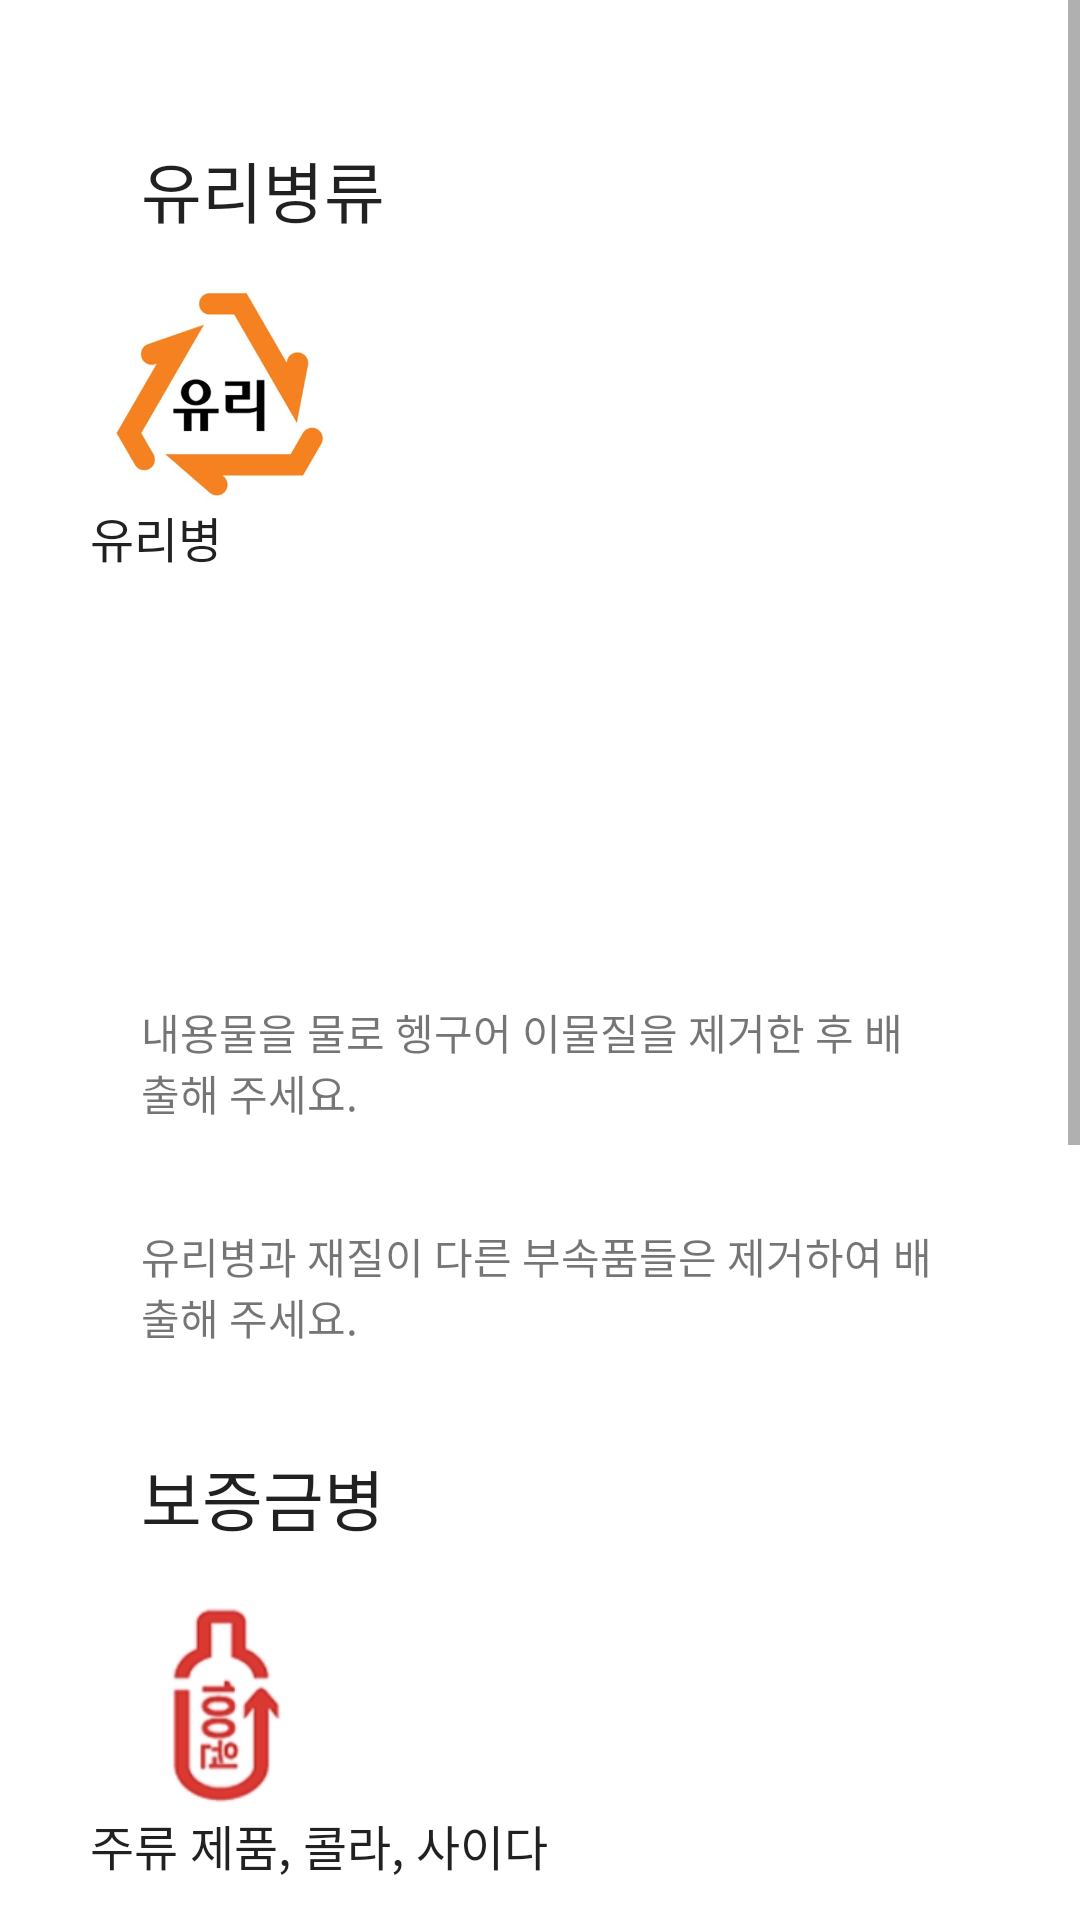

Write the Android layout XML for this screen, with the resource values it uses.
<!-- AndroidManifest.xml: application theme Theme.ReGardeningtest -->
<!-- res/layout/activity_glass.xml -->
<?xml version="1.0" encoding="utf-8"?>
<ScrollView xmlns:android="http://schemas.android.com/apk/res/android"
    xmlns:app="http://schemas.android.com/apk/res-auto"
    xmlns:tools="http://schemas.android.com/tools"
    android:layout_width="match_parent"
    android:layout_height="match_parent"
    tools:context=".glass">

    <LinearLayout
        android:layout_width="match_parent"
        android:layout_height="wrap_content"
        android:orientation="vertical"
        android:fillViewport="true"
        android:padding="30dp">


        <TextView
            android:id="@+id/galss_1"
            android:layout_width="match_parent"
            android:layout_height="wrap_content"
            android:layout_margin="17dp"
            android:text="유리병류"
            android:textAppearance="@style/TextAppearance.AppCompat.Large" />

        <ImageView
            android:id="@+id/glass_2"
            android:layout_width="87dp"
            android:layout_height="71dp"
            app:srcCompat="@drawable/glass" />

        <TextView
            android:id="@+id/glass_3"
            android:layout_width="match_parent"
            android:layout_height="wrap_content"
            android:text="유리병"
            android:textAppearance="@style/TextAppearance.AppCompat.Large"
            android:textSize="16sp" />

        <ImageView
            android:id="@+id/bottle"
            android:layout_width="96dp"
            android:layout_height="92dp"
            android:layout_margin="17dp"
            app:srcCompat="@drawable/bottle" />

        <TextView
            android:id="@+id/glass_explanation"
            android:layout_width="match_parent"
            android:layout_height="wrap_content"
            android:layout_margin="17dp"
            android:text="내용물을 물로 헹구어 이물질을 제거한 후 배출해 주세요." />

        <TextView
            android:id="@+id/glass_explanation2"
            android:layout_width="match_parent"
            android:layout_height="wrap_content"
            android:layout_margin="17dp"
            android:text="유리병과 재질이 다른 부속품들은 제거하여 배출해 주세요." />
        <TextView
            android:id="@+id/glass_4"
            android:layout_width="match_parent"
            android:layout_height="wrap_content"
            android:layout_margin="17dp"
            android:text="보증금병"
            android:textAppearance="@style/TextAppearance.AppCompat.Large" />

        <ImageView
            android:id="@+id/glass_5"
            android:layout_width="87dp"
            android:layout_height="71dp"
            app:srcCompat="@drawable/glass_1" />
        <TextView
            android:id="@+id/glass_6"
            android:layout_width="match_parent"
            android:layout_height="wrap_content"
            android:text="주류 제품, 콜라, 사이다"
            android:textAppearance="@style/TextAppearance.AppCompat.Large"
            android:textSize="16sp" />
        <ImageView
            android:id="@+id/glassbottle"
            android:layout_width="96dp"
            android:layout_height="92dp"
            android:layout_margin="17dp"
            app:srcCompat="@drawable/glassbottle" />
        <TextView
            android:id="@+id/glass_explanation3"
            android:layout_width="match_parent"
            android:layout_height="wrap_content"
            android:layout_margin="17dp"
            android:text="빈 용기 보증금 대상인 유리병류의 경우 내용물을 비우고 뚜껑을 닫아 배출해 주세요." />

        <TextView
            android:id="@+id/explanaiton"
            android:layout_width="match_parent"
            android:layout_height="wrap_content"
            android:layout_margin="17dp"
            android:text="참고"
            android:textAppearance="@style/TextAppearance.AppCompat.Large" />

        <TextView
            android:id="@+id/explanation2"
            android:layout_width="match_parent"
            android:layout_height="wrap_content"
            android:layout_margin="17dp"
            android:text="깨진 유리는 두꺼운 종이에 감싸서 '깨진 유리' 표기 후 일반 쓰레기로 배출해 주세요." />
        <TextView
            android:id="@+id/explanation3"
            android:layout_width="match_parent"
            android:layout_height="wrap_content"
            android:layout_margin="17dp"
            android:text="거울, 전구, 도자기류, 내열 식기류는 유리가 아닙니다." />
    </LinearLayout>
</ScrollView>
<!-- resources referenced by this layout -->
<resources>
  <!-- drawable glass: png bitmap (drawable, 14186 bytes) -->
  <!-- drawable glass_1: png bitmap (drawable, 14597 bytes) -->
  <style name="Theme.ReGardeningtest" parent="Theme.MaterialComponents.DayNight.DarkActionBar">
          
          <item name="colorPrimary">@color/purple_500</item>
          <item name="colorPrimaryVariant">@color/purple_700</item>
          <item name="colorOnPrimary">@color/white</item>
          
          <item name="colorSecondary">@color/teal_200</item>
          <item name="colorSecondaryVariant">@color/teal_700</item>
          <item name="colorOnSecondary">@color/black</item>
          
          <item name="android:statusBarColor" tools:targetApi="l">?attr/colorPrimaryVariant</item>
          
      </style>
  <!-- not gathered from this repository: default colours our renderer supplied (Android Studio template values) -->
  <color name="purple_500">#FF6200EE</color>
  <color name="purple_700">#FF3700B3</color>
  <color name="teal_200">#FF03DAC5</color>
  <color name="teal_700">#FF018786</color>
  <color name="black">#FF000000</color>
  <color name="white">#FFFFFFFF</color>
</resources>
